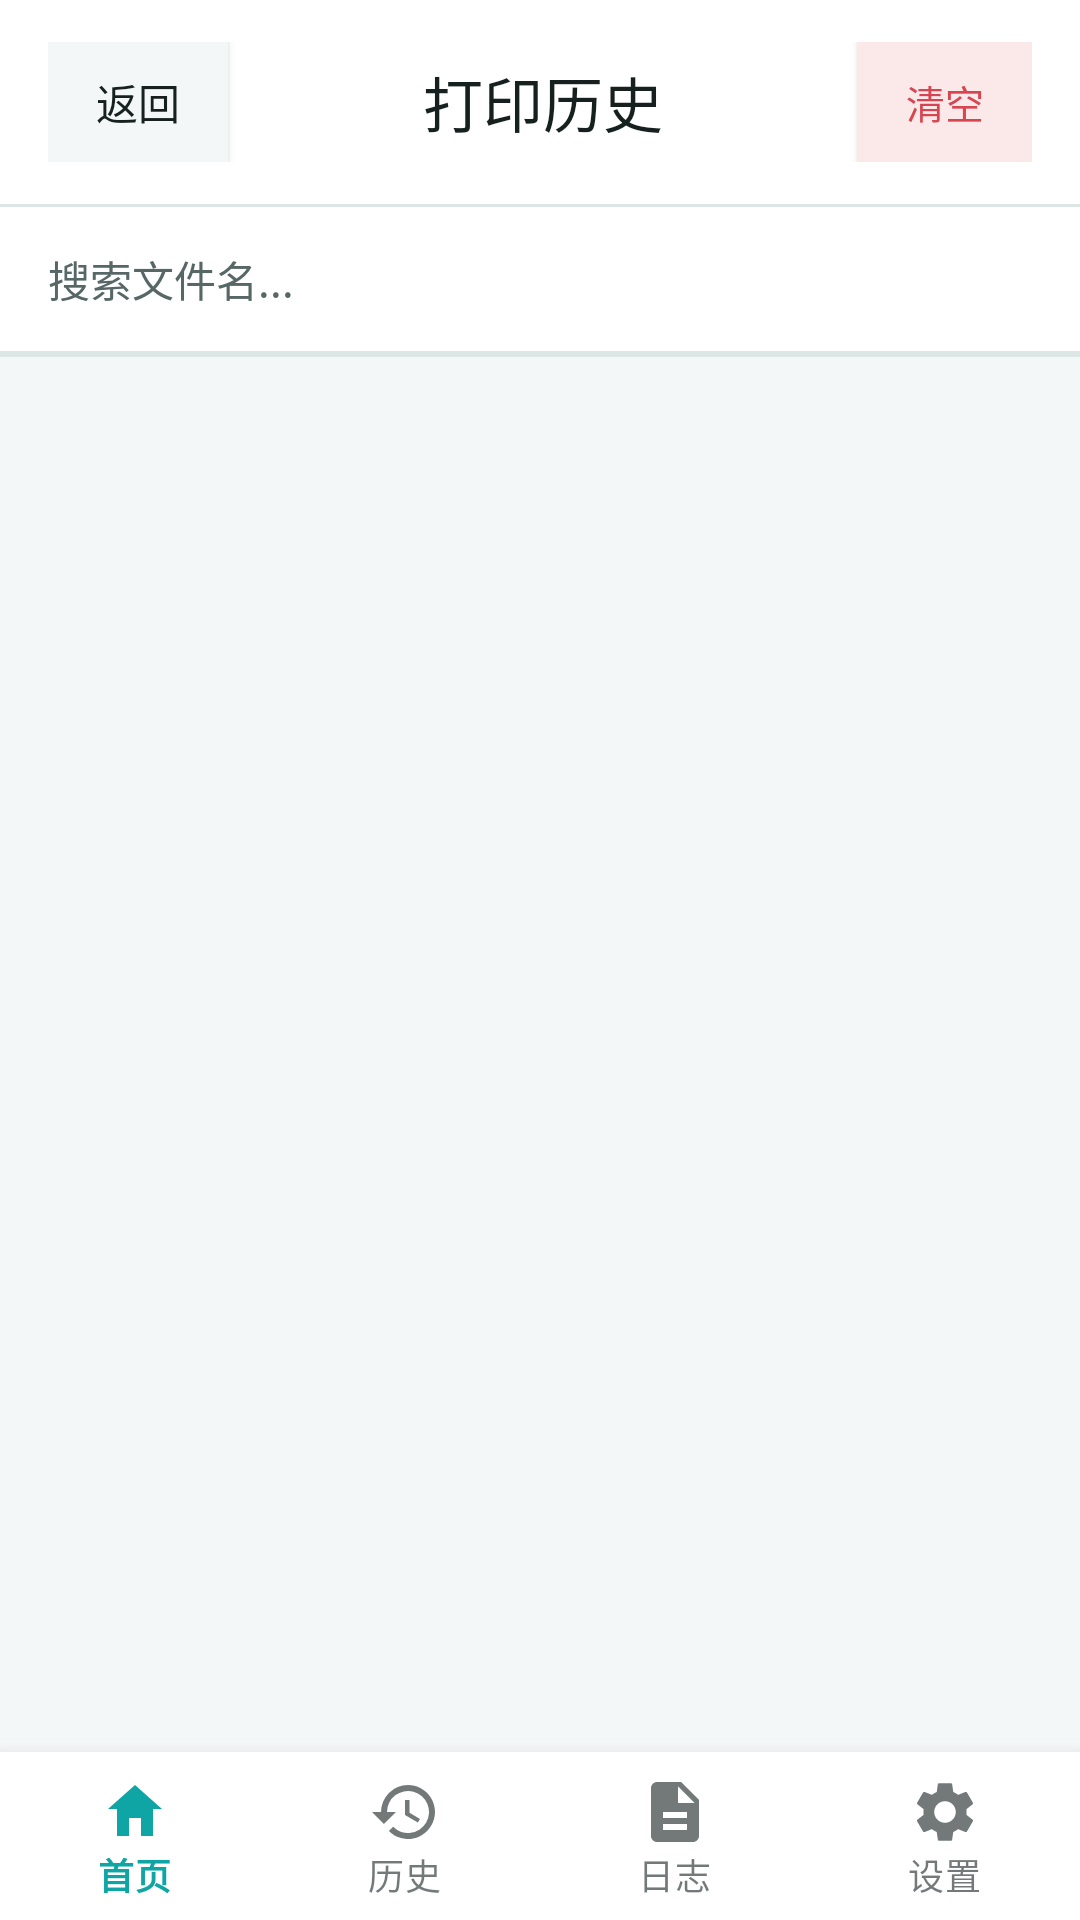

Here is an Android app screen rendered from its layout file. Give the layout XML and the strings, colors and styles it references.
<!-- AndroidManifest.xml: application theme Theme.Print.Modern -->
<!-- res/layout/activity_history.xml -->
<?xml version="1.0" encoding="utf-8"?>

<LinearLayout xmlns:android="http://schemas.android.com/apk/res/android"
    xmlns:app="http://schemas.android.com/apk/res-auto"
    android:layout_width="match_parent"
    android:layout_height="match_parent"
    android:orientation="vertical"
    android:background="?attr/colorSurfaceVariant"
    android:descendantFocusability="beforeDescendants"
    android:focusable="true"
    android:focusableInTouchMode="true">

    
    <LinearLayout
        android:layout_width="match_parent"
        android:layout_height="wrap_content"
        android:orientation="horizontal"
        android:gravity="center_vertical"
        android:paddingStart="16dp"
        android:paddingEnd="16dp"
        android:paddingTop="14dp"
        android:paddingBottom="14dp"
        android:background="?attr/colorSurface">

        <Button
            android:id="@+id/btnBack"
            android:layout_width="wrap_content"
            android:layout_height="40dp"
            android:text="返回"
            android:textSize="14sp"
            android:textColor="?attr/colorOnSurface"
            android:background="?attr/colorSurfaceVariant"
            android:paddingStart="16dp"
            android:paddingEnd="16dp"
            android:minWidth="0dp"
            android:minHeight="0dp" />

        <TextView
            android:layout_width="0dp"
            android:layout_height="wrap_content"
            android:layout_weight="1"
            android:text="打印历史"
            android:textSize="20sp"
            android:textStyle="normal"
            android:fontFamily="sans-serif-medium"
            android:textColor="?attr/colorOnSurface"
            android:gravity="center" />

        <Button
            android:id="@+id/btnClearHistory"
            android:layout_width="wrap_content"
            android:layout_height="40dp"
            android:text="清空"
            android:textSize="13sp"
            android:textColor="?attr/colorError"
            android:background="?attr/colorErrorContainer"
            android:paddingStart="16dp"
            android:paddingEnd="16dp"
            android:minWidth="0dp"
            android:minHeight="0dp" />
    </LinearLayout>

    <View
        android:layout_width="match_parent"
        android:layout_height="1dp"
        android:background="?attr/colorOutline" />

    
    <EditText
        android:id="@+id/etSearch"
        android:layout_width="match_parent"
        android:layout_height="48dp"
        android:hint="搜索文件名..."
        android:textSize="14sp"
        android:textColor="?attr/colorOnSurface"
        android:textColorHint="?attr/colorOnSurfaceVariant"
        android:background="?attr/colorSurface"
        android:paddingStart="16dp"
        android:paddingEnd="16dp"
        android:inputType="text" />

    <View
        android:layout_width="match_parent"
        android:layout_height="1dp"
        android:background="?attr/colorOutline" />

    
    <LinearLayout
        android:id="@+id/cardQueue"
        android:layout_width="match_parent"
        android:layout_height="wrap_content"
        android:orientation="vertical"
        android:background="?attr/colorSurface"
        android:paddingStart="16dp"
        android:paddingEnd="16dp"
        android:paddingTop="10dp"
        android:paddingBottom="10dp"
        android:visibility="gone">

        <LinearLayout
            android:layout_width="match_parent"
            android:layout_height="wrap_content"
            android:orientation="horizontal"
            android:gravity="center_vertical">

            <TextView
                android:layout_width="0dp"
                android:layout_height="wrap_content"
                android:layout_weight="1"
                android:text="打印队列"
                android:textSize="15sp"
                android:textStyle="bold"
                android:textColor="?attr/colorPrimary" />

            <TextView
                android:id="@+id/tvQueueHint"
                android:layout_width="wrap_content"
                android:layout_height="wrap_content"
                android:text="正在加载..."
                android:textSize="12sp"
                android:textColor="?attr/colorOnSurfaceVariant" />
        </LinearLayout>

        <LinearLayout
            android:id="@+id/llQueueItems"
            android:layout_width="match_parent"
            android:layout_height="wrap_content"
            android:orientation="vertical" />
    </LinearLayout>

    <View
        android:layout_width="match_parent"
        android:layout_height="1dp"
        android:background="?attr/colorOutline" />

    <ListView
        android:id="@+id/lvHistory"
        android:layout_width="match_parent"
        android:layout_height="0dp"
        android:layout_weight="1"
        android:padding="8dp"
        android:divider="@android:color/transparent"
        android:dividerHeight="8dp" />

    <TextView
        android:id="@+id/tvEmpty"
        android:layout_width="match_parent"
        android:layout_height="0dp"
        android:layout_weight="1"
        android:text="暂无打印记录"
        android:textSize="14sp"
        android:textColor="?attr/colorOnSurfaceVariant"
        android:gravity="center"
        android:visibility="gone" />

    
    <include layout="@layout/bottom_nav" />

</LinearLayout>
<!-- res/layout/bottom_nav.xml (included above) -->
<?xml version="1.0" encoding="utf-8"?>

<com.google.android.material.bottomnavigation.BottomNavigationView
    xmlns:android="http://schemas.android.com/apk/res/android"
    xmlns:app="http://schemas.android.com/apk/res-auto"
    android:id="@+id/bottomNav"
    android:layout_width="match_parent"
    android:layout_height="wrap_content"
    android:background="?attr/colorSurface"
    app:menu="@menu/bottom_nav_menu"
    app:labelVisibilityMode="labeled"
    app:elevation="8dp" />
<!-- resources referenced by this layout -->
<resources>
  <style name="Theme.Print.Modern" parent="Theme.MaterialComponents.Light.NoActionBar">
          <item name="colorPrimary">#0EA5A4</item>
          <item name="colorPrimaryVariant">#0B7C7B</item>
          <item name="colorOnPrimary">#FFFFFF</item>
          <item name="colorSecondary">#2DD4BF</item>
          <item name="colorSecondaryVariant">#0EA5A4</item>
          <item name="colorOnSecondary">#FFFFFF</item>
  
          <item name="colorSurface">#FFFFFF</item>
          <item name="colorOnSurface">#16201F</item>
          <item name="colorSurfaceVariant">#F3F7F7</item>
          <item name="colorOnSurfaceVariant">#566766</item>
          <item name="colorOutline">#DCE6E5</item>
          <item name="android:colorBackground">#F3F7F7</item>
          <item name="colorOnBackground">#16201F</item>
  
          <item name="colorError">#D64550</item>
          <item name="colorOnError">#FFFFFF</item>
          <item name="colorErrorContainer">#FBE9EA</item>
  
          <item name="colorPrimaryContainer">#D7F0EF</item>
          <item name="colorOnPrimaryContainer">#064E4D</item>
  
          <item name="colorSuccess">#1F9D55</item>
          <item name="colorOnSuccess">#FFFFFF</item>
          <item name="colorSuccessContainer">#E3F5EA</item>
          <item name="colorWarning">#E08A1E</item>
          <item name="colorWarningContainer">#FBEFDD</item>
  
          <item name="android:statusBarColor">#064E4D</item>
          <item name="android:navigationBarColor">#FFFFFF</item>
          <item name="android:windowLightStatusBar">false</item>
      </style>
</resources>
